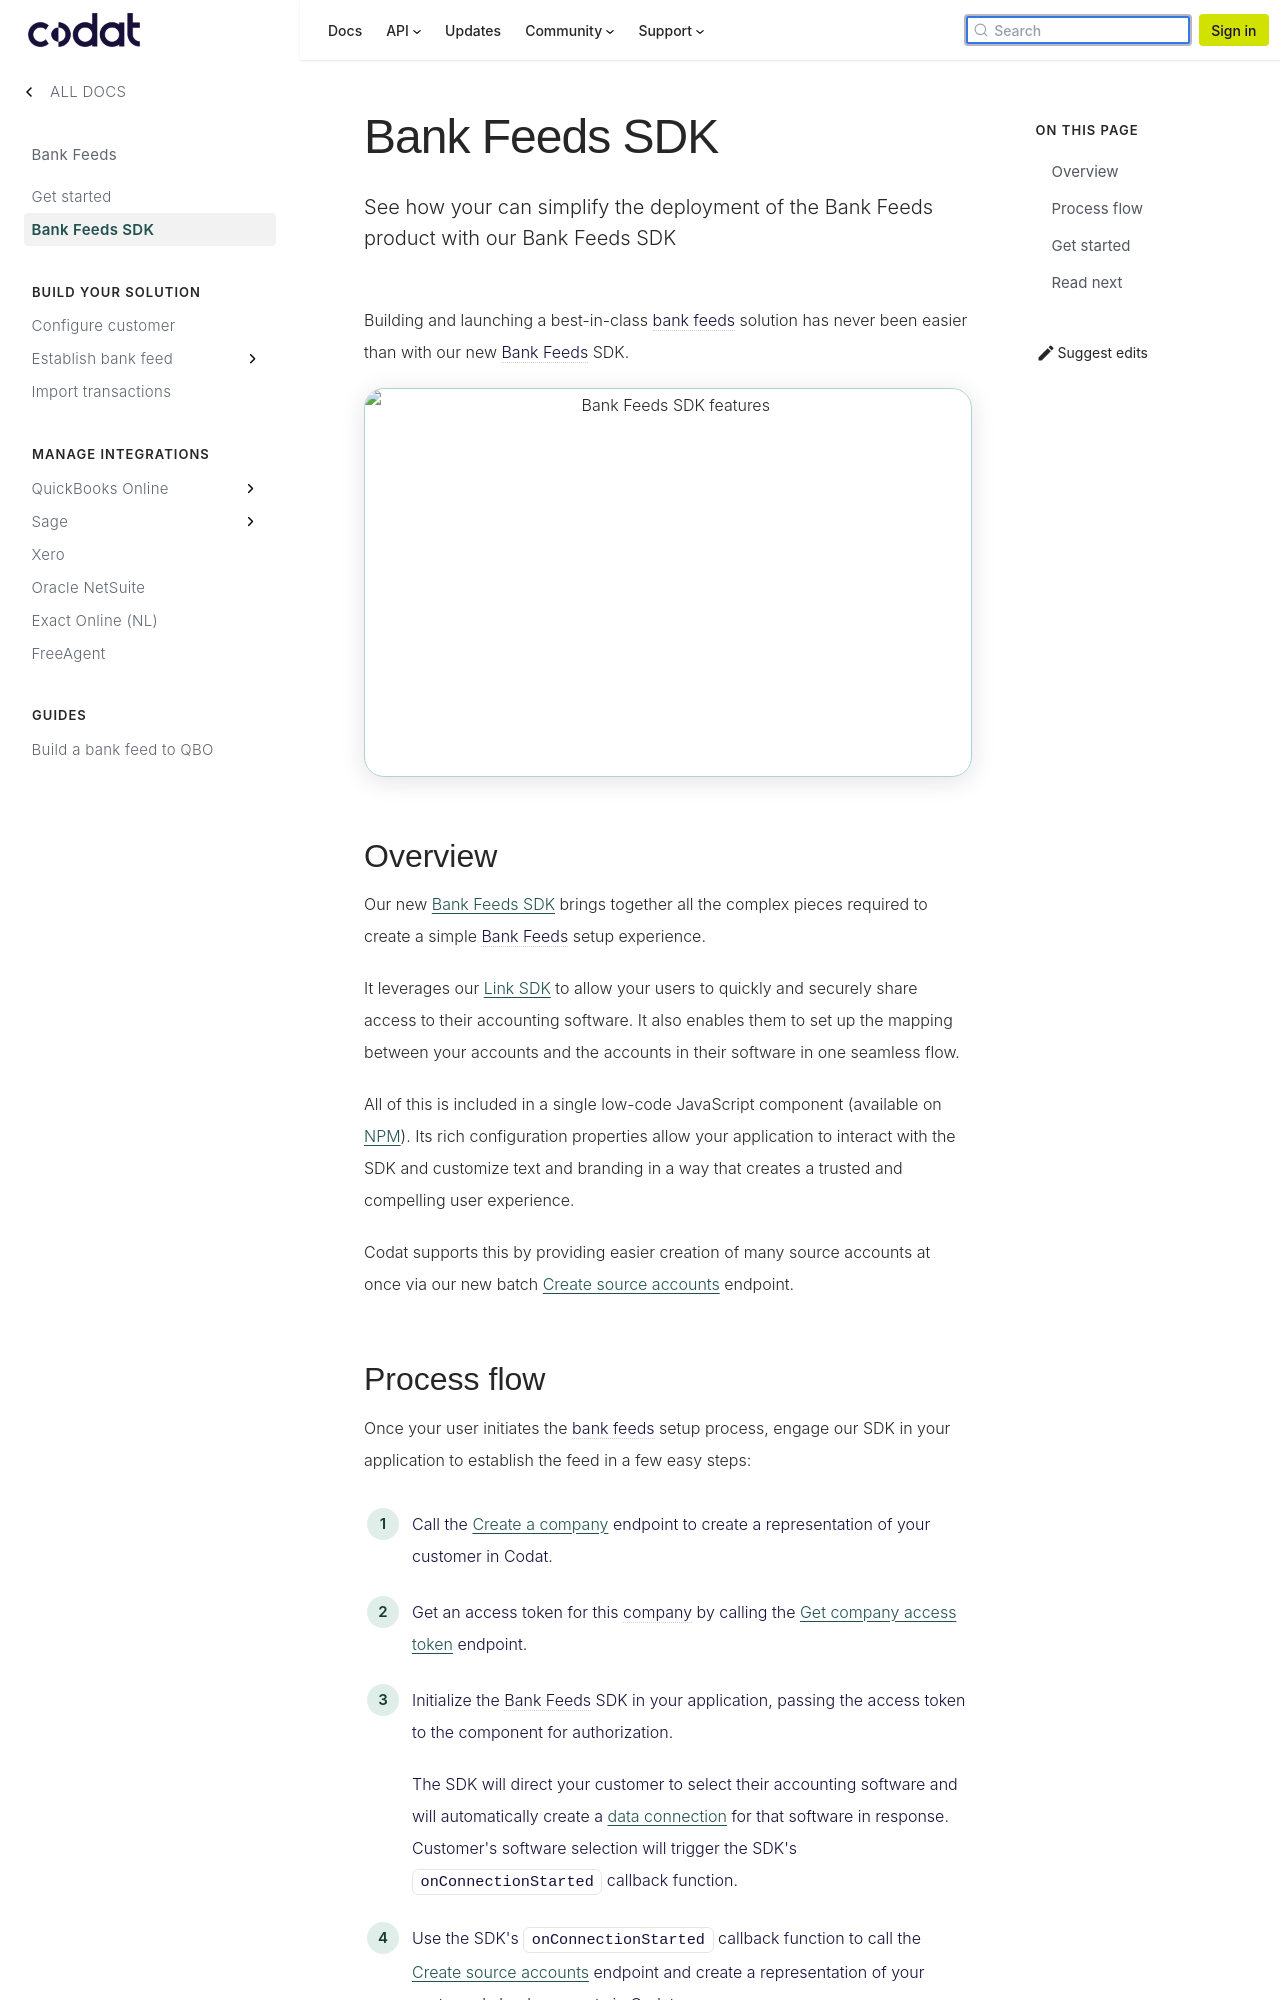

repository: codatio/codat-docs · page: pr-preview/pr-1903/bank-feeds/bank-feeds-sdk/index.html · generator: docusaurus

---
title: "Bank Feeds SDK"
description: "See how your can simplify the deployment of the Bank Feeds product with our Bank Feeds SDK"
displayed_sidebar: bankfeeds
---

import Tabs from "@theme/Tabs";
import TabItem from "@theme/TabItem";
import { IntegrationsList } from "@components/Integrations";
import {
  bankfeedsExternalMappingIntegrations,
  bankfeedsIntegrations,
} from "@components/Integrations/integrations";

Building and launching a best-in-class bank feeds solution has never been easier than with our new Bank Feeds SDK.

![Bank Feeds SDK features](/img/updates/bank-feeds-bento.png)

## Overview

Our new [Bank Feeds SDK](https://www.npmjs.com/package/@codat/sdk-link-types) brings together all the complex pieces required to create a simple Bank Feeds setup experience.

It leverages our [Link SDK](/auth-flow/authorize-embedded-link) to allow your users to quickly and securely share access to their accounting software. It also enables them to set up the mapping between your accounts and the accounts in their software in one seamless flow.

All of this is included in a single low-code JavaScript component (available on [NPM](https://www.npmjs.com/package/@codat/sdk-link-types)). Its rich configuration properties allow your application to interact with the SDK and customize text and branding in a way that creates a trusted and compelling user experience.

Codat supports this by providing easier creation of many source accounts at once via our new batch [Create source accounts](/bank-feeds-api#/operations/create-batch-source-account) endpoint.
